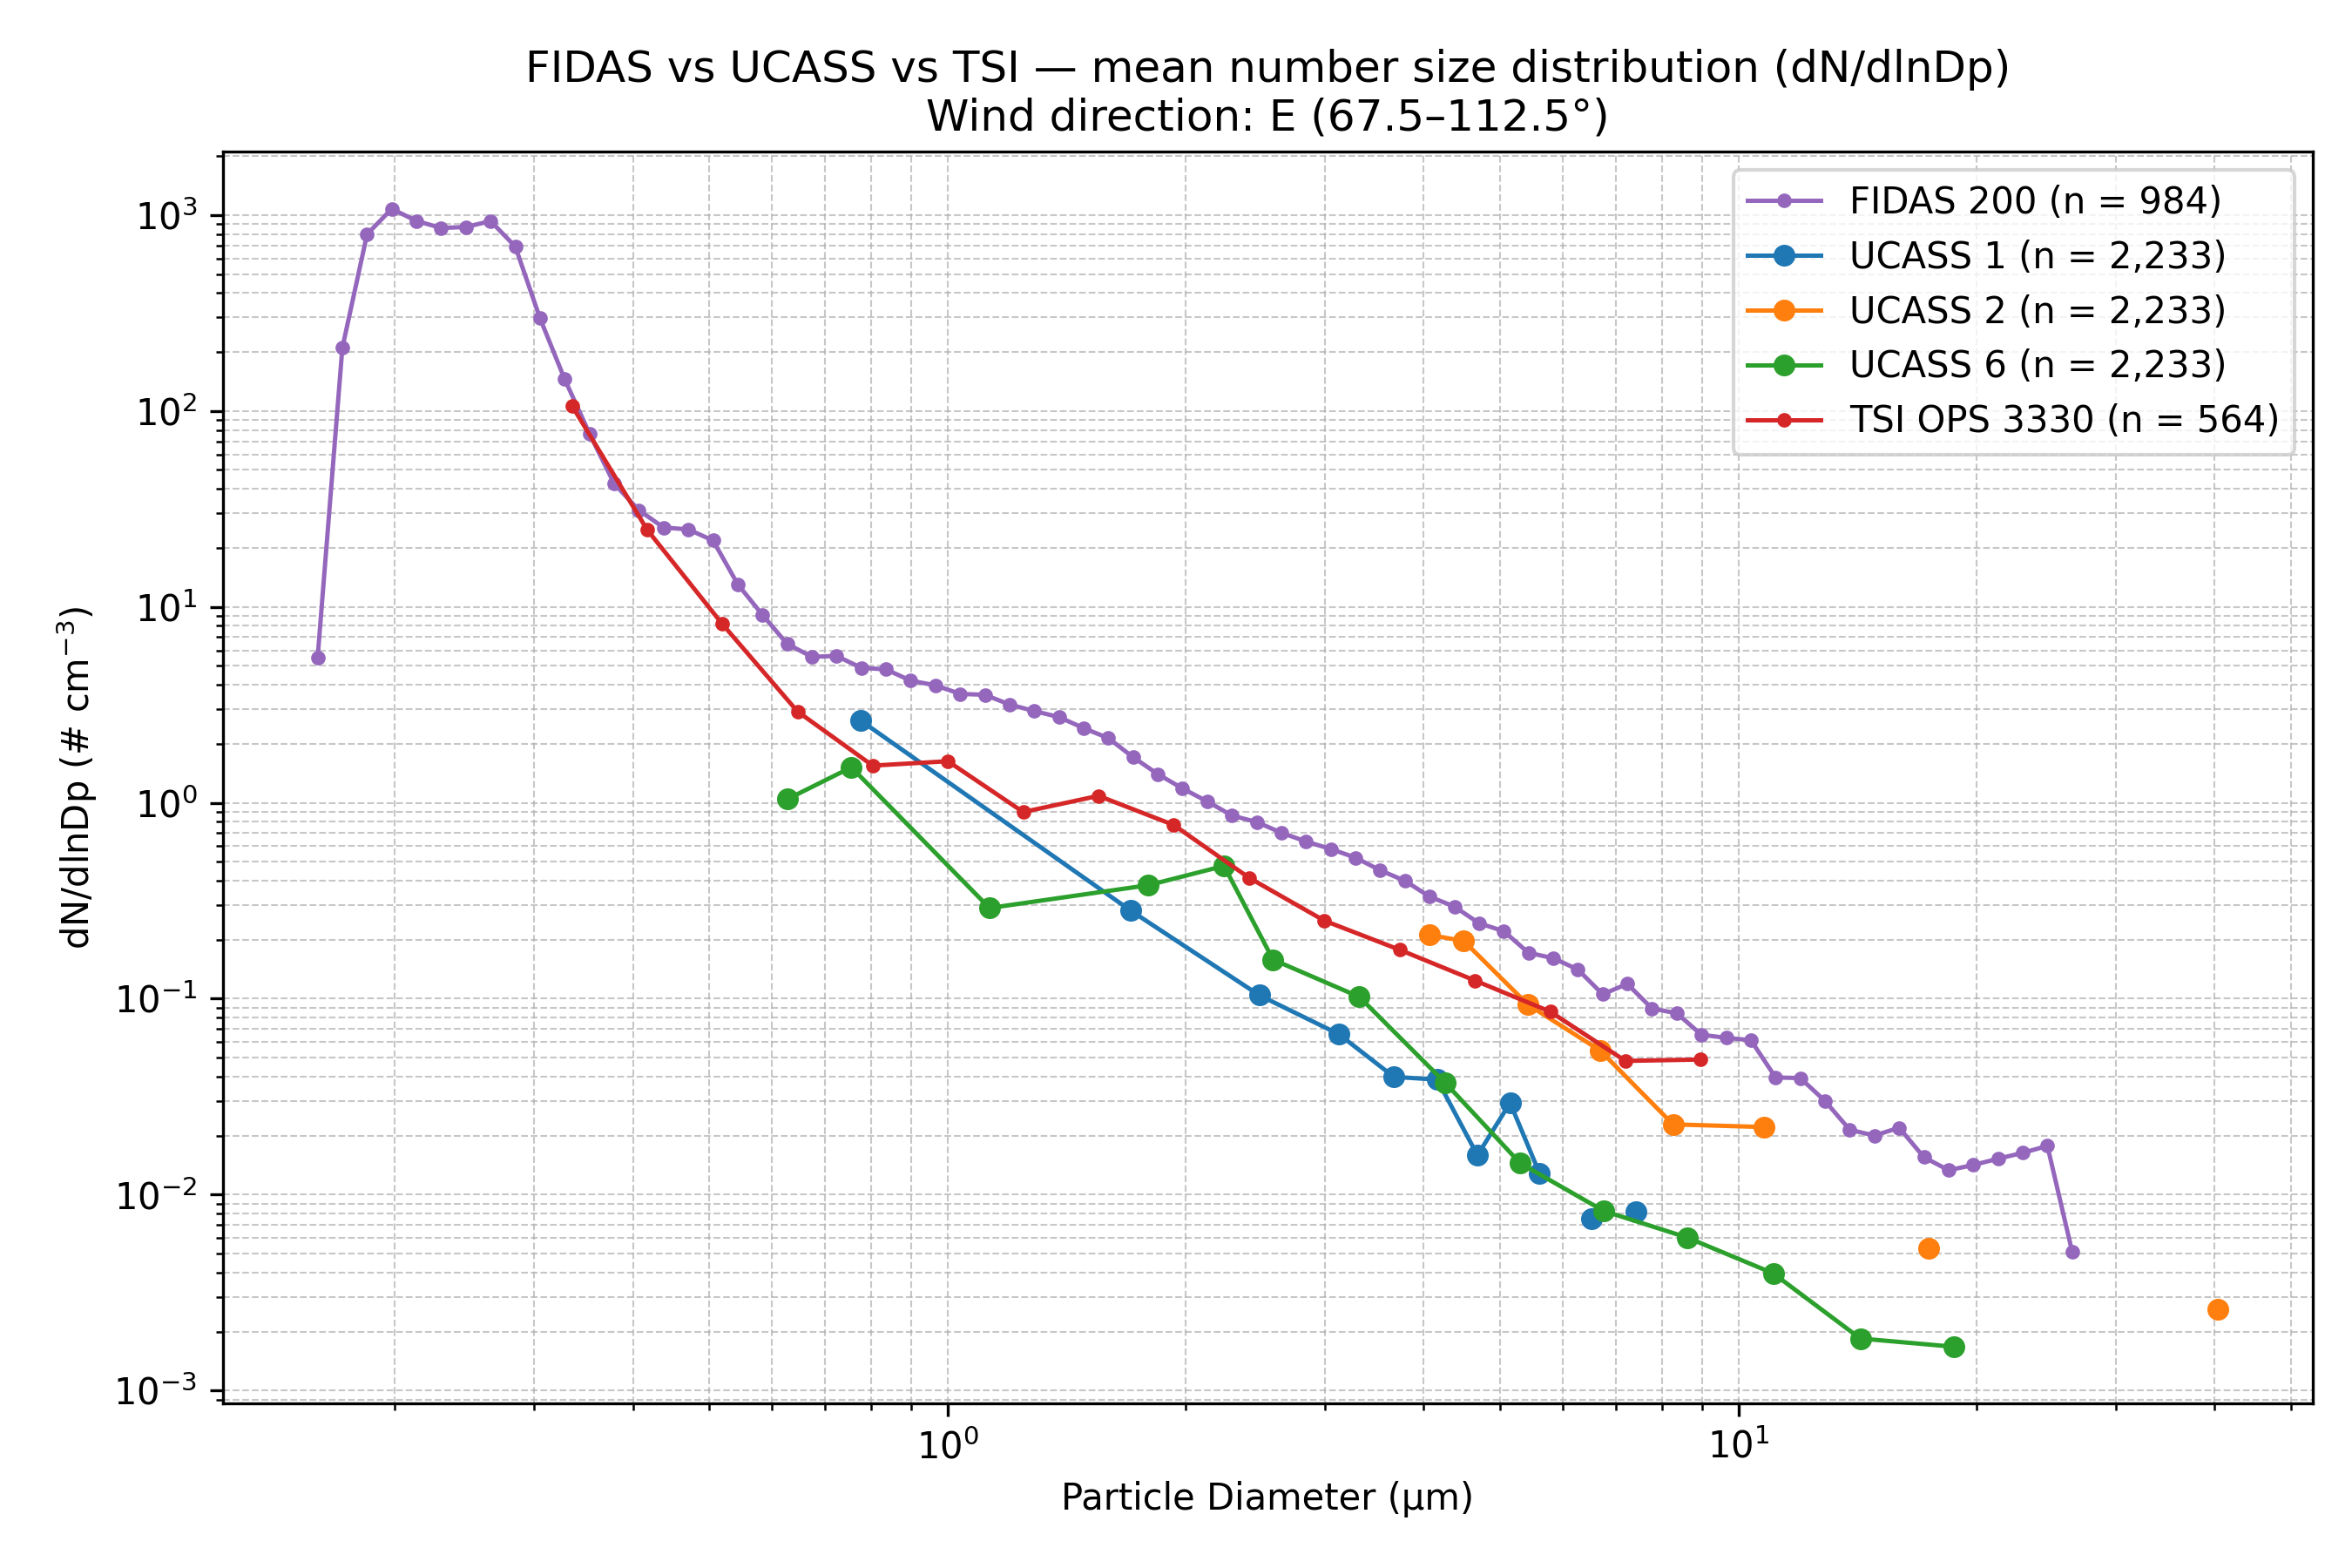

The file beside this chart, header and first rows:
Wind_Direction_Class, Instrument, Diameter_um, dN_dlnDp, N_Samples
E (67.5–112.5°), FIDAS 200, 0.1037, 0.0, 984
E (67.5–112.5°), FIDAS 200, 0.1115, 0.0, 984
E (67.5–112.5°), FIDAS 200, 0.1198, 0.0, 984
E (67.5–112.5°), FIDAS 200, 0.1287, 0.0, 984
E (67.5–112.5°), FIDAS 200, 0.1383, 0.0, 984
E (67.5–112.5°), FIDAS 200, 0.1486, 0.0, 984
E (67.5–112.5°), FIDAS 200, 0.1597, 5.503, 984
E (67.5–112.5°), FIDAS 200, 0.1717, 209.6, 984
E (67.5–112.5°), FIDAS 200, 0.1845, 797.3, 984
E (67.5–112.5°), FIDAS 200, 0.1982, 1075, 984
E (67.5–112.5°), FIDAS 200, 0.213, 932.1, 984
E (67.5–112.5°), FIDAS 200, 0.2289, 858.8, 984
E (67.5–112.5°), FIDAS 200, 0.246, 868.5, 984
E (67.5–112.5°), FIDAS 200, 0.2643, 931.1, 984
E (67.5–112.5°), FIDAS 200, 0.2841, 689.7, 984
E (67.5–112.5°), FIDAS 200, 0.3053, 296.8, 984
E (67.5–112.5°), FIDAS 200, 0.328, 144.9, 984
E (67.5–112.5°), FIDAS 200, 0.3525, 76.65, 984
E (67.5–112.5°), FIDAS 200, 0.3788, 42.52, 984
E (67.5–112.5°), FIDAS 200, 0.4071, 31.13, 984
E (67.5–112.5°), FIDAS 200, 0.4374, 25.4, 984
E (67.5–112.5°), FIDAS 200, 0.4701, 24.84, 984
E (67.5–112.5°), FIDAS 200, 0.5051, 21.81, 984
E (67.5–112.5°), FIDAS 200, 0.5428, 13.05, 984
E (67.5–112.5°), FIDAS 200, 0.5833, 9.099, 984
E (67.5–112.5°), FIDAS 200, 0.6268, 6.47, 984
E (67.5–112.5°), FIDAS 200, 0.6736, 5.558, 984
E (67.5–112.5°), FIDAS 200, 0.7239, 5.612, 984
E (67.5–112.5°), FIDAS 200, 0.7779, 4.885, 984
E (67.5–112.5°), FIDAS 200, 0.8359, 4.795, 984
E (67.5–112.5°), FIDAS 200, 0.8983, 4.198, 984
E (67.5–112.5°), FIDAS 200, 0.9653, 3.975, 984
E (67.5–112.5°), FIDAS 200, 1.037, 3.595, 984
E (67.5–112.5°), FIDAS 200, 1.115, 3.556, 984
E (67.5–112.5°), FIDAS 200, 1.198, 3.174, 984
E (67.5–112.5°), FIDAS 200, 1.287, 2.937, 984
E (67.5–112.5°), FIDAS 200, 1.383, 2.738, 984
E (67.5–112.5°), FIDAS 200, 1.486, 2.403, 984
E (67.5–112.5°), FIDAS 200, 1.597, 2.136, 984
E (67.5–112.5°), FIDAS 200, 1.717, 1.708, 984
E (67.5–112.5°), FIDAS 200, 1.845, 1.4, 984
E (67.5–112.5°), FIDAS 200, 1.982, 1.182, 984
E (67.5–112.5°), FIDAS 200, 2.13, 1.016, 984
E (67.5–112.5°), FIDAS 200, 2.289, 0.8603, 984
E (67.5–112.5°), FIDAS 200, 2.46, 0.7974, 984
E (67.5–112.5°), FIDAS 200, 2.643, 0.703, 984
E (67.5–112.5°), FIDAS 200, 2.841, 0.6338, 984
E (67.5–112.5°), FIDAS 200, 3.053, 0.5807, 984
E (67.5–112.5°), FIDAS 200, 3.28, 0.5245, 984
E (67.5–112.5°), FIDAS 200, 3.525, 0.452, 984
E (67.5–112.5°), FIDAS 200, 3.788, 0.3996, 984
E (67.5–112.5°), FIDAS 200, 4.071, 0.3316, 984
E (67.5–112.5°), FIDAS 200, 4.374, 0.2953, 984
E (67.5–112.5°), FIDAS 200, 4.701, 0.2426, 984
E (67.5–112.5°), FIDAS 200, 5.051, 0.2211, 984
E (67.5–112.5°), FIDAS 200, 5.428, 0.1713, 984
E (67.5–112.5°), FIDAS 200, 5.833, 0.161, 984
E (67.5–112.5°), FIDAS 200, 6.268, 0.1408, 984
E (67.5–112.5°), FIDAS 200, 6.736, 0.1053, 984
E (67.5–112.5°), FIDAS 200, 7.239, 0.1189, 984
... 79 more rows
